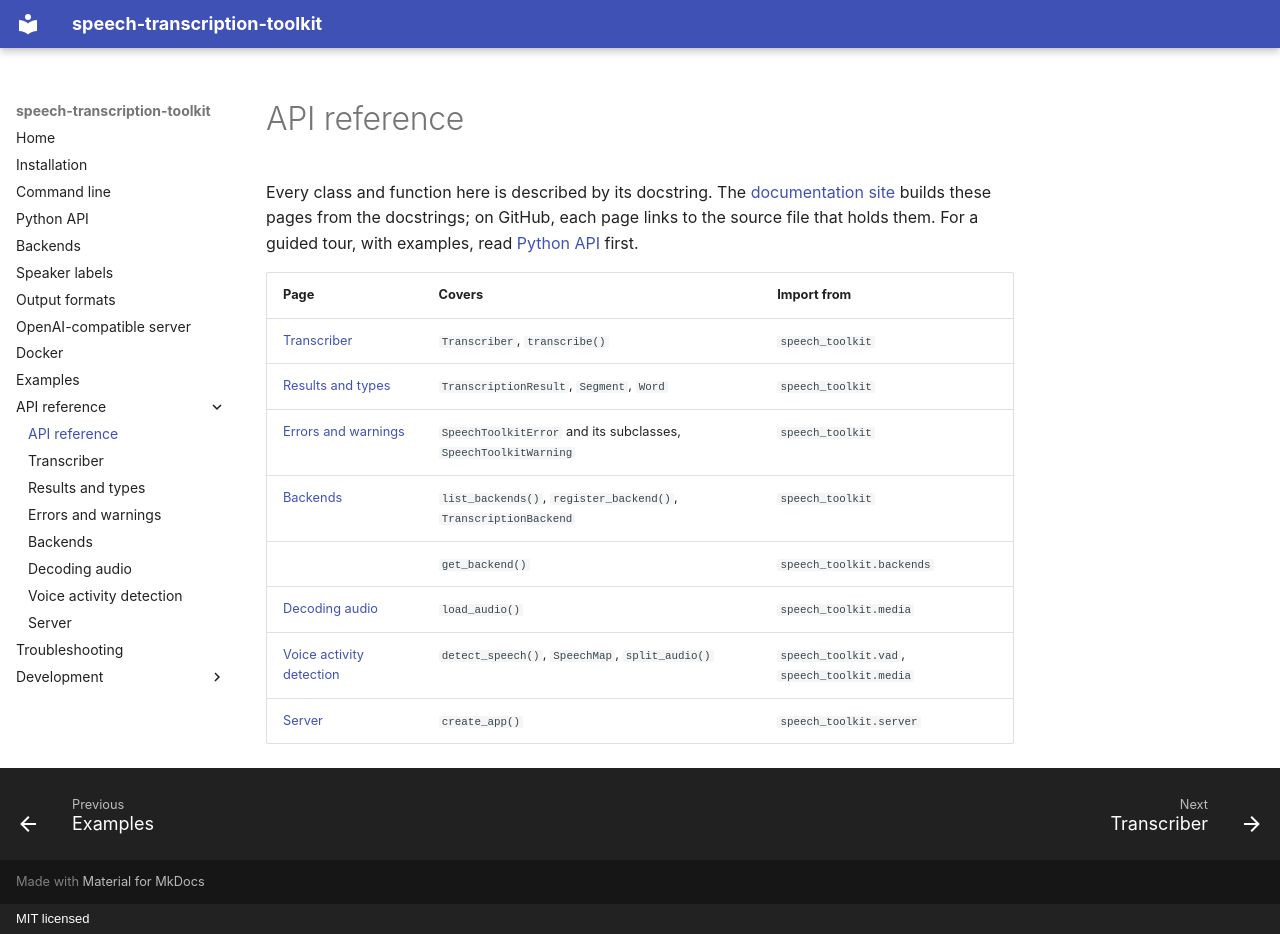

repository: MysterionRise/speech-transcription-toolkit · page: reference/index.html · generator: mkdocs · copyright: MIT licensed

# API reference

Every class and function here is described by its docstring. The
[documentation site](https://mysterionrise.github.io/speech-transcription-toolkit/reference/) builds these pages from
the docstrings; on GitHub, each page links to the source file that holds them. For a guided tour, with examples, read
[Python API](../python-api.md) first.

| Page | Covers | Import from |
|---|---|---|
| [Transcriber](transcriber.md) | `Transcriber`, `transcribe()` | `speech_toolkit` |
| [Results and types](results.md) | `TranscriptionResult`, `Segment`, `Word` | `speech_toolkit` |
| [Errors and warnings](errors.md) | `SpeechToolkitError` and its subclasses, `SpeechToolkitWarning` | `speech_toolkit` |
| [Backends](backends.md) | `list_backends()`, `register_backend()`, `TranscriptionBackend` | `speech_toolkit` |
| | `get_backend()` | `speech_toolkit.backends` |
| [Decoding audio](media.md) | `load_audio()` | `speech_toolkit.media` |
| [Voice activity detection](vad.md) | `detect_speech()`, `SpeechMap`, `split_audio()` | `speech_toolkit.vad`, `speech_toolkit.media` |
| [Server](server.md) | `create_app()` | `speech_toolkit.server` |
